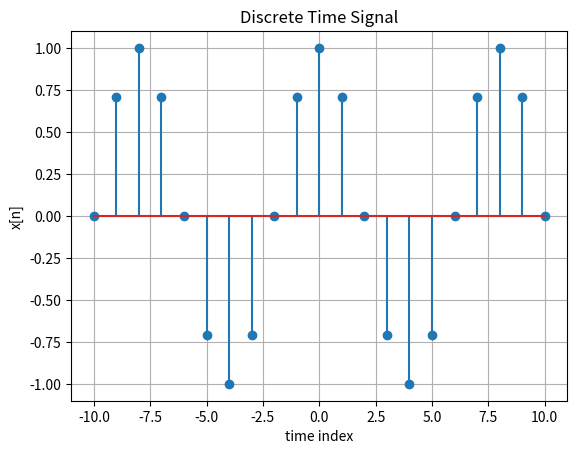

The script that saved this image:
import numpy as np
import matplotlib.pyplot as plt

#time samples (index)


n = np.arange(-10, 11)

#discrete time signal

x = np.cos((np.pi/4)*n)

#plot the signal

plt.stem(n, x)
plt.title("Discrete Time Signal")
plt.xlabel("time index")
plt.ylabel("x[n]")
plt.grid(True)
# [redacted]
plt.show()
